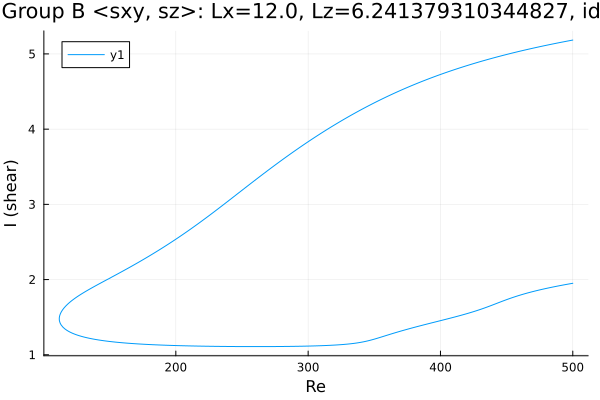

The table this chart was drawn from, first rows:
Re, shear
500.0, 5.184
499.3, 5.182
497.9, 5.177
496.5, 5.173
495.1, 5.168
493.7, 5.163
492.2, 5.158
490.8, 5.153
489.4, 5.148
488, 5.144
486.6, 5.139
485.2, 5.133
483.8, 5.128
482.3, 5.123
480.9, 5.118
479.5, 5.113
478.1, 5.108
476.7, 5.102
475.3, 5.097
473.9, 5.092
472.4, 5.086
471, 5.081
469.6, 5.075
468.2, 5.07
466.8, 5.064
465.4, 5.058
464, 5.052
462.5, 5.047
461.1, 5.041
459.7, 5.035
458.3, 5.029
456.9, 5.023
455.5, 5.017
454.1, 5.011
452.6, 5.005
451.2, 4.998
449.8, 4.992
448.4, 4.986
447, 4.979
445.6, 4.973
444.2, 4.966
442.7, 4.96
441.3, 4.953
439.9, 4.946
438.5, 4.94
437.1, 4.933
435.7, 4.926
434.3, 4.919
432.8, 4.912
431.4, 4.905
430, 4.897
428.6, 4.89
428.5, 4.89
427.1, 4.882
425.7, 4.875
424.3, 4.867
422.9, 4.86
421.4, 4.852
420, 4.845
418.6, 4.837
... 556 more rows
